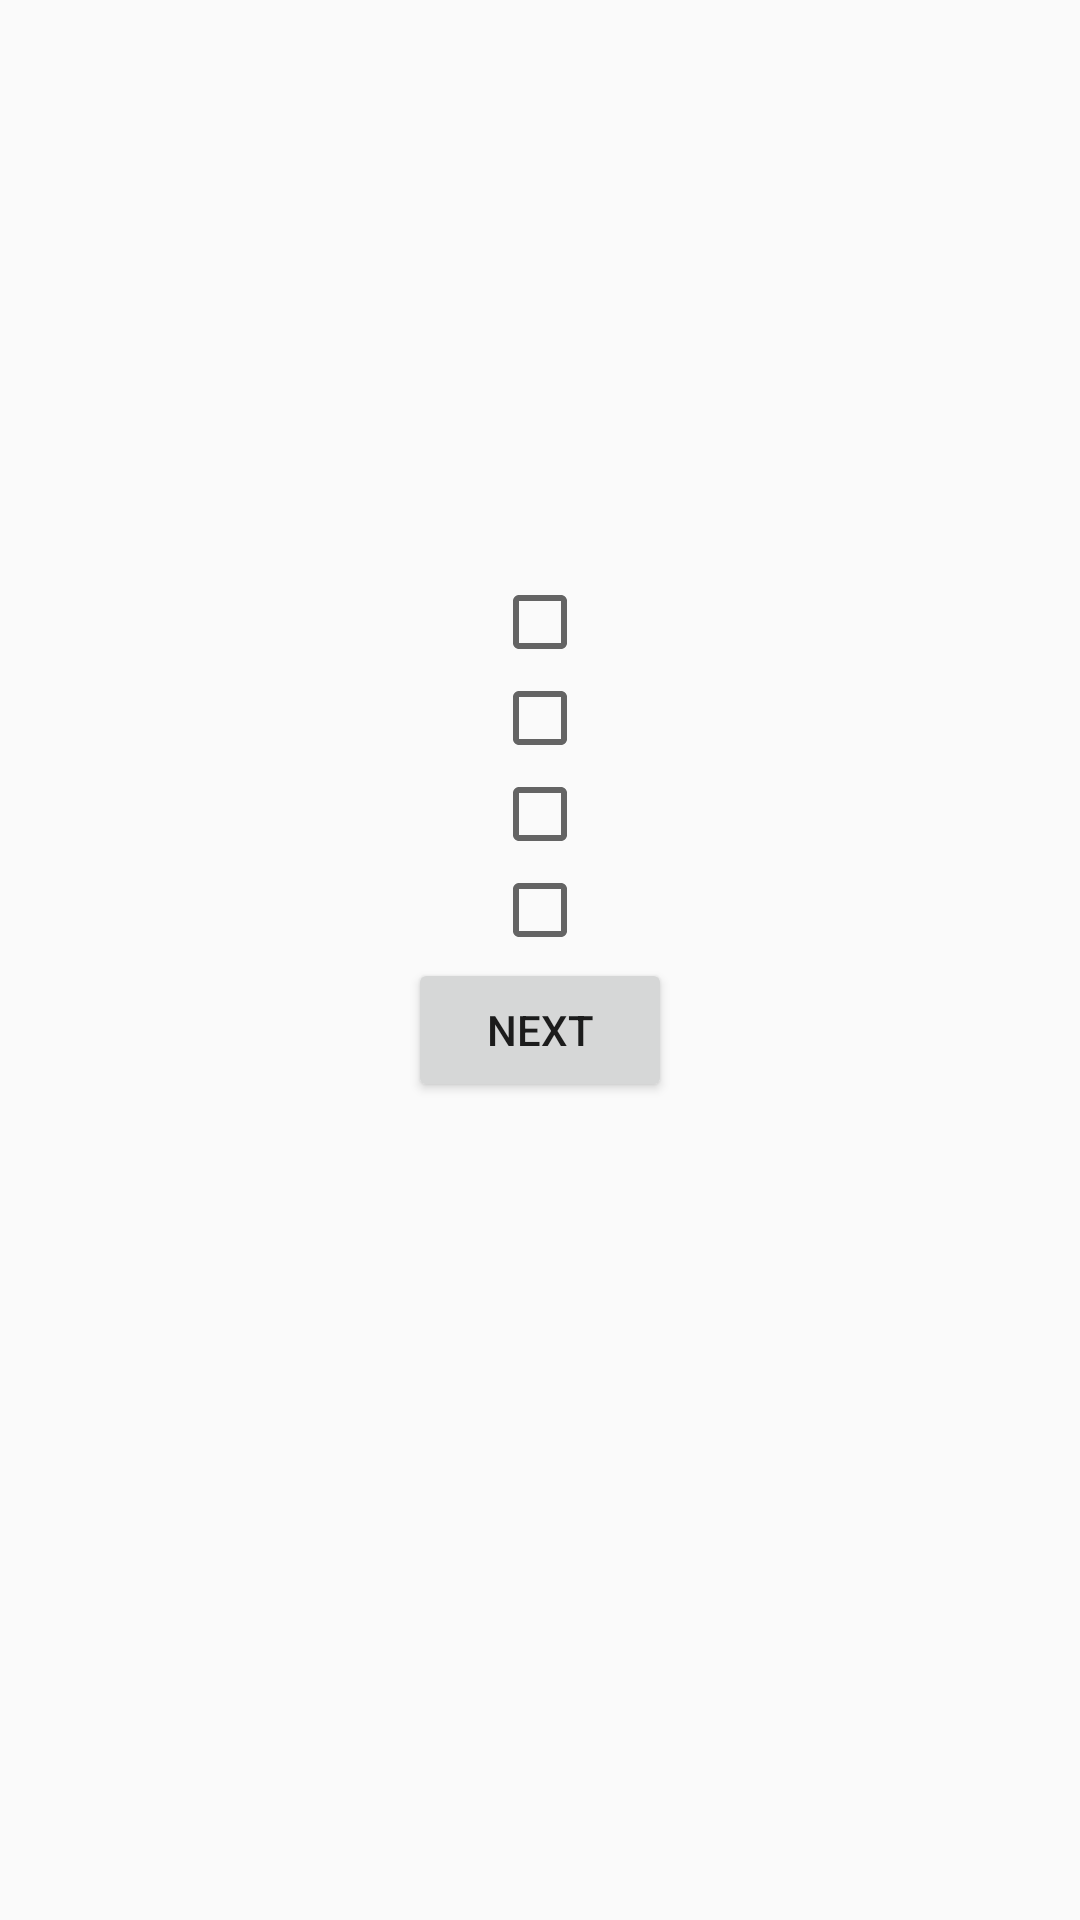

Android layout source for this screen:
<!-- AndroidManifest.xml: application theme AppTheme -->
<!-- res/layout/activity_question_checkbox.xml -->
<?xml version="1.0" encoding="utf-8"?>
<LinearLayout xmlns:android="http://schemas.android.com/apk/res/android"
    xmlns:app="http://schemas.android.com/apk/res-auto"
    xmlns:tools="http://schemas.android.com/tools"
    android:layout_width="match_parent"
    android:layout_height="match_parent"
    android:orientation="vertical"
    tools:context="com.example.deezy.quizredux.QuestionOneActivity"
    android:gravity="center_horizontal">

    <TextView
        android:layout_width="wrap_content"
        android:layout_height="wrap_content"
        android:id="@+id/Q_title"
        android:textSize="24sp"/>
    <ImageView
        android:layout_width="100dp"
        android:layout_height="100dp"
        android:id="@+id/Q_Image"/>
    <TextView
        android:layout_width="wrap_content"
        android:layout_height="wrap_content"
        android:id="@+id/Q_Text"
        android:textSize="20sp"
        android:padding="16dp"
        android:gravity="center_horizontal"/>
    <RadioGroup
        android:layout_width="wrap_content"
        android:layout_height="wrap_content"
        android:id="@+id/Q_Radio_Group">

        <CheckBox
            android:layout_width="wrap_content"
            android:layout_height="wrap_content"
            android:id="@+id/Q_Checkbox_1"
            android:textSize="16sp"/>
        <CheckBox
            android:layout_width="wrap_content"
            android:layout_height="wrap_content"
            android:id="@+id/Q_Checkbox_2"
            android:textSize="16sp"/>
        <CheckBox
            android:layout_width="wrap_content"
            android:layout_height="wrap_content"
            android:id="@+id/Q_Checkbox_3"
            android:textSize="16sp"/>
        <CheckBox
            android:layout_width="wrap_content"
            android:layout_height="wrap_content"
            android:id="@+id/Q_Checkbox_4"
            android:textSize="16sp"/>
    </RadioGroup>
    <Button
        android:layout_width="wrap_content"
        android:layout_height="wrap_content"
        android:text="@string/next"
        android:id="@+id/Q_Button"
        android:onClick="nextButton"
        />
</LinearLayout>
<!-- resources referenced by this layout -->
<resources>
  <string name="next">Next</string>
  <style name="AppTheme" parent="Theme.AppCompat.Light.DarkActionBar">
          
          <item name="colorPrimary">@color/colorPrimary</item>
          <item name="colorPrimaryDark">@color/colorPrimaryDark</item>
          <item name="colorAccent">@color/colorAccent</item>
      </style>
  <color name="colorPrimary">#fc0000</color>
  <color name="colorPrimaryDark">#cc0000</color>
  <color name="colorAccent">#FF4081</color>
</resources>
